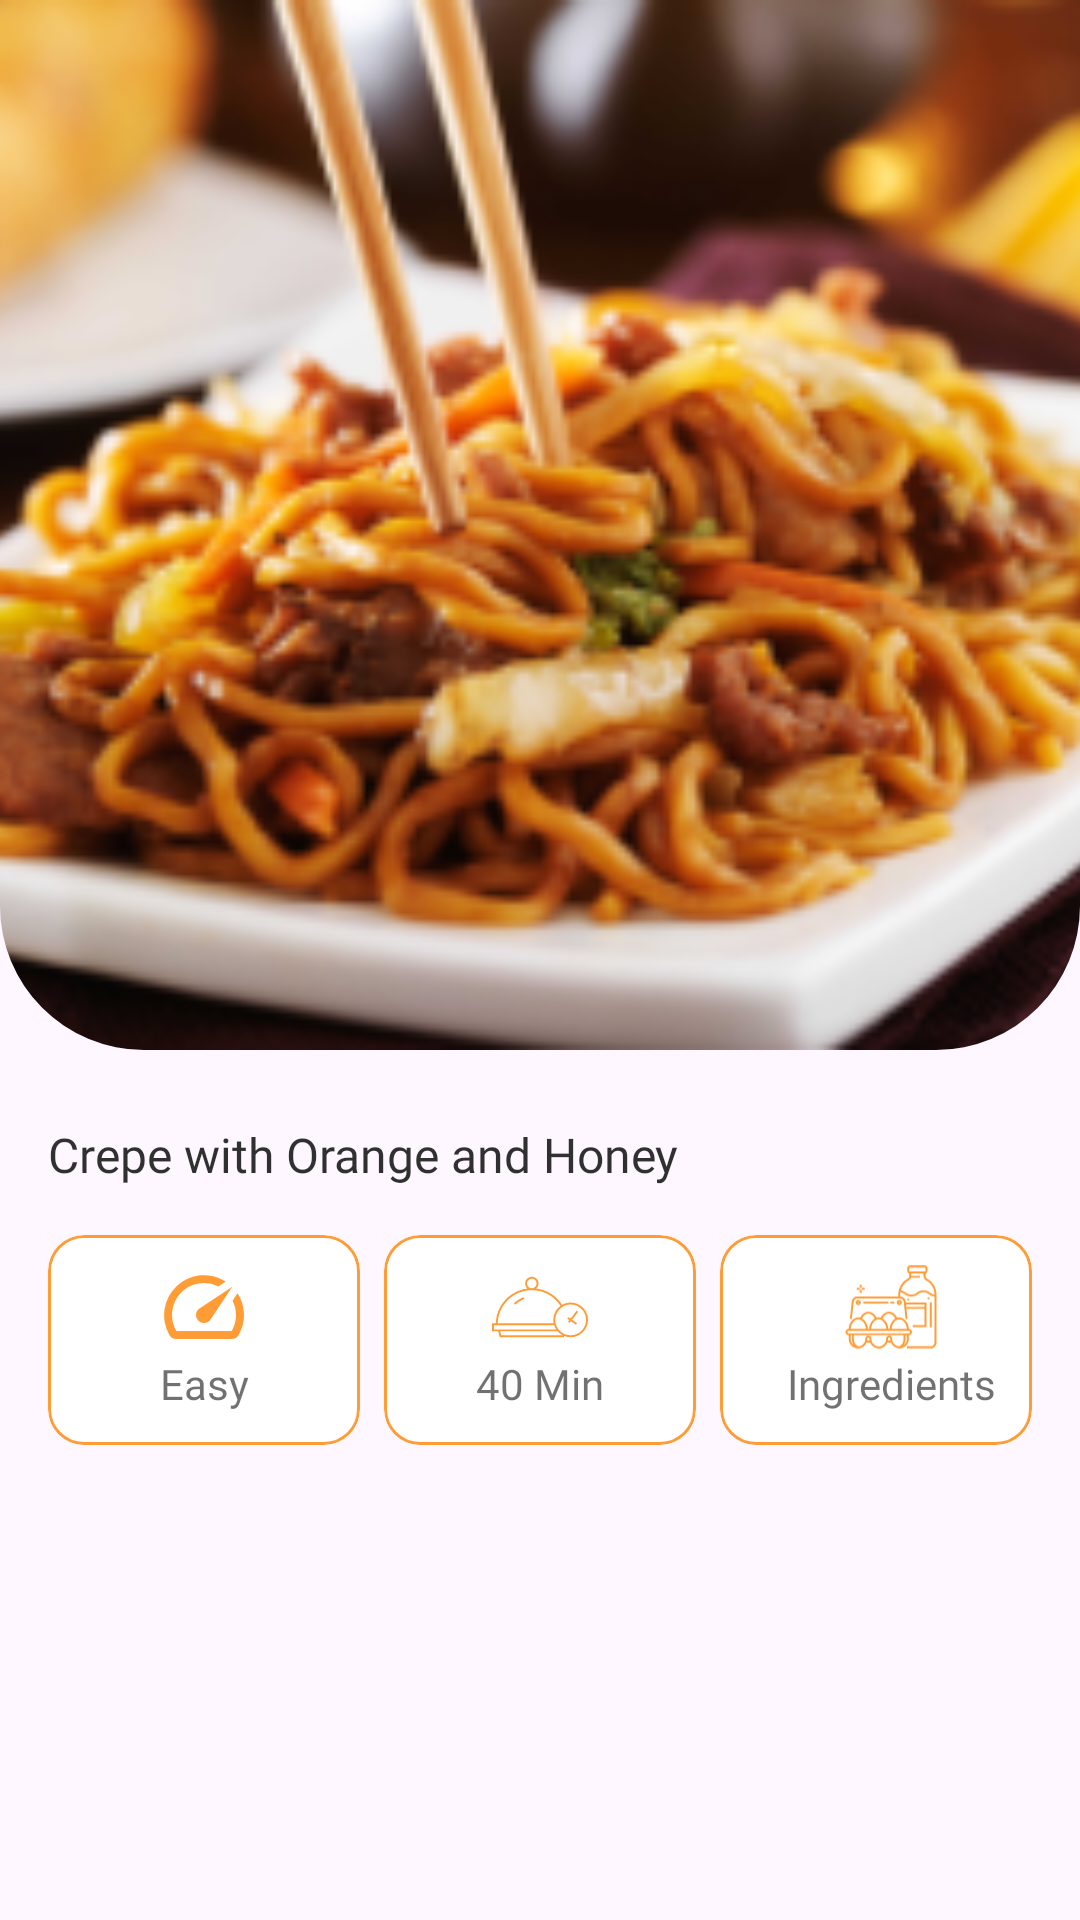

Layout XML and referenced resources for this Android screen:
<!-- AndroidManifest.xml: application theme AppTheme -->
<!-- res/layout/recipe_details_header.xml -->
<?xml version="1.0" encoding="utf-8"?>
<androidx.constraintlayout.widget.ConstraintLayout xmlns:android="http://schemas.android.com/apk/res/android"
    xmlns:app="http://schemas.android.com/apk/res-auto"
    xmlns:tools="http://schemas.android.com/tools"
    android:id="@+id/parent"
    android:layout_width="match_parent"
    android:layout_height="wrap_content">

    <com.google.android.material.imageview.ShapeableImageView
        android:id="@+id/iv_recipe"
        android:layout_width="match_parent"
        android:layout_height="350dp"
        android:contentDescription="@string/recipeimage"
        android:scaleType="centerCrop"
        app:shapeAppearanceOverlay="@style/ImageStyle"
        android:src="@drawable/image_recipe"
        app:layout_constraintEnd_toEndOf="parent"
        app:layout_constraintStart_toStartOf="parent"
        app:layout_constraintTop_toTopOf="parent" />

    <TextView
        android:id="@+id/tv_recipe_name"
        style="@style/recipeTextView"
        android:layout_width="match_parent"
        android:layout_height="wrap_content"
        android:layout_marginTop="@dimen/margin_large"
        android:layout_marginStart="@dimen/margin_medium"
        android:layout_marginEnd="@dimen/margin_medium"
        android:textSize="@dimen/text_medium"
        android:maxWidth="250dp"
        android:maxLines="3"
        android:text="@string/recipe_name"
        app:layout_constraintEnd_toEndOf="parent"
        app:layout_constraintStart_toStartOf="parent"
        app:layout_constraintTop_toBottomOf="@+id/iv_recipe" />

    <LinearLayout
        android:layout_width="match_parent"
        android:layout_height="wrap_content"
        android:layout_margin="@dimen/margin_medium"
        android:orientation="horizontal"
        app:layout_constraintEnd_toEndOf="parent"
        app:layout_constraintStart_toStartOf="parent"
        app:layout_constraintTop_toBottomOf="@+id/tv_recipe_name">

        <com.google.android.material.card.MaterialCardView
            android:id="@+id/cardView"
            android:layout_width="0dp"
            android:layout_height="70dp"
            android:layout_marginEnd="@dimen/margin_tiny"
            android:layout_weight="1"
            app:cardCornerRadius="@dimen/radius_semi_medium"
            app:strokeWidth="1dp"
            app:strokeColor="@color/primary_500"
            android:backgroundTint="@color/white_100"
            app:layout_constraintEnd_toEndOf="parent"
            app:layout_constraintTop_toBottomOf="@+id/iv_recipe">

            <LinearLayout
                android:layout_width="match_parent"
                android:layout_height="match_parent"
                android:orientation="vertical"
                tools:ignore="UseCompoundDrawables">

                <ImageView
                    android:layout_width="32dp"
                    android:layout_height="32dp"
                    android:layout_gravity="center"
                    android:layout_marginTop="@dimen/margin_small"
                    android:contentDescription="TODO"
                    android:src="@drawable/ic_level" />

                <TextView
                    android:id="@+id/tv_difficulty_level"
                    style="@style/textRecipeDetails"
                    android:layout_width="match_parent"
                    android:layout_height="wrap_content"
                    android:layout_gravity="bottom"
                    android:fontFamily="@font/ubuntu_regular"
                    android:gravity="center"
                    android:text="@string/easy"
                    android:textSize="@dimen/text_small" />
            </LinearLayout>
        </com.google.android.material.card.MaterialCardView>

        <com.google.android.material.card.MaterialCardView
            android:id="@+id/cardView2"
            android:layout_width="0dp"
            android:layout_height="70dp"
            app:cardCornerRadius="@dimen/radius_semi_medium"
            app:strokeWidth="1dp"
            app:strokeColor="@color/primary_500"
            android:backgroundTint="@color/white_100"
            android:layout_gravity="center"
            android:layout_marginStart="@dimen/margin_tiny"
            android:layout_marginEnd="@dimen/margin_tiny"
            android:layout_weight="1"
            >

            <LinearLayout
                android:layout_width="match_parent"
                android:layout_height="match_parent"
                android:orientation="vertical">

                <ImageView
                    android:layout_width="32dp"
                    android:layout_height="32dp"
                    android:layout_gravity="center"
                    android:layout_marginTop="@dimen/margin_small"
                    android:src="@drawable/time" />

                <TextView
                    android:id="@+id/tv_time_to_cook_recipe"
                    style="@style/textRecipeDetails"
                    android:layout_width="wrap_content"
                    android:layout_height="wrap_content"
                    android:layout_gravity="center|bottom"
                    android:fontFamily="@font/ubuntu_regular"
                    android:text="@string/time"
                    android:textSize="@dimen/text_small" />
            </LinearLayout>
        </com.google.android.material.card.MaterialCardView>

        <com.google.android.material.card.MaterialCardView
            android:id="@+id/cardView3"
            android:layout_width="0dp"
            android:layout_height="70dp"
            app:cardCornerRadius="@dimen/radius_semi_medium"
            app:strokeWidth="1dp"
            app:strokeColor="@color/primary_500"
            android:backgroundTint="@color/white_100"
            android:layout_marginStart="@dimen/margin_tiny"
            android:layout_weight="1">

            <LinearLayout
                android:layout_width="114dp"
                android:layout_height="match_parent"
                android:orientation="vertical"
                tools:ignore="UseCompoundDrawables">

                <ImageView
                    android:layout_width="32dp"
                    android:layout_height="32dp"
                    android:layout_gravity="center"
                    android:layout_marginTop="@dimen/margin_small"
                    android:contentDescription="TODO"
                    android:src="@drawable/ingredients_icon" />

                <TextView
                    android:id="@+id/tv_cleaned"
                    style="@style/textRecipeDetails"
                    android:layout_width="match_parent"
                    android:layout_height="wrap_content"
                    android:layout_gravity="bottom"
                    android:fontFamily="@font/ubuntu_regular"
                    android:gravity="center"
                    android:text="Ingredients"
                    android:textSize="@dimen/text_small" />
            </LinearLayout>
        </com.google.android.material.card.MaterialCardView>


    </LinearLayout>


</androidx.constraintlayout.widget.ConstraintLayout>
<!-- resources referenced by this layout -->
<resources>
  <color name="primary_500">#FF9C36</color>
  <color name="white_100">#FFFFFF</color>
  <dimen name="margin_large">24dp</dimen>
  <dimen name="margin_medium">16dp</dimen>
  <dimen name="margin_small">8dp</dimen>
  <dimen name="margin_tiny">4dp</dimen>
  <dimen name="radius_semi_medium">12dp</dimen>
  <dimen name="text_medium">16sp</dimen>
  <dimen name="text_small">14sp</dimen>
  <!-- drawable ic_level (drawable) -->
  <vector android:height="24dp" android:tint="@color/primary_500"
      android:viewportHeight="24" android:viewportWidth="24"
      android:width="24dp" xmlns:android="http://schemas.android.com/apk/res/android">
      <path android:fillColor="@android:color/white" android:pathData="M20.38,8.57l-1.23,1.85a8,8 0,0 1,-0.22 7.58L5.07,18A8,8 0,0 1,15.58 6.85l1.85,-1.23A10,10 0,0 0,3.35 19a2,2 0,0 0,1.72 1h13.85a2,2 0,0 0,1.74 -1,10 10,0 0,0 -0.27,-10.44zM10.59,15.41a2,2 0,0 0,2.83 0l5.66,-8.49 -8.49,5.66a2,2 0,0 0,0 2.83z"/>
  </vector>
  <string name="easy">Easy</string>
  <string name="recipe_name">Crepe with Orange and Honey</string>
  <string name="recipeimage">recipeImage</string>
  <string name="time">40 Min</string>
  <style name="ImageStyle">
          <item name="cornerSizeBottomLeft">48dp</item>
          <item name="cornerSizeBottomRight">48dp</item>
          <item name="android:scaleType">centerCrop</item>
      </style>
  <style name="recipeTextView" parent="Widget.AppCompat.TextView">
          <item name="android:textColor">@color/black_87</item>
          <item name="android:textSize">@dimen/text_medium</item>
          <item name="android:fontFamily">@font/poppins_semi_bold</item>
      </style>
  <style name="textRecipeDetails" parent="">
          <item name="android:textColor">@color/black_60</item>
          <item name="fontFamily">@font/poppins_regular</item>
      </style>
  <color name="black_87">#DE121212</color>
  <color name="black_60">#99121212</color>
  <color name="primary_100">#FFF0DC</color>
  <color name="primary_400">#FFB348</color>
  <color name="black_8">#14121212</color>
  <color name="primary_300">#FFCB81</color>
  <color name="md_theme_light_outline">#79747E</color>
  <color name="white_300">#F6F6F6</color>
  <color name="md_theme_light_onSurfaceVariant">#49454F</color>
  <color name="md_theme_light_inverseSurface">#313033</color>
  <color name="md_theme_light_inverseOnSurface">#F4EFF4</color>
</resources>
